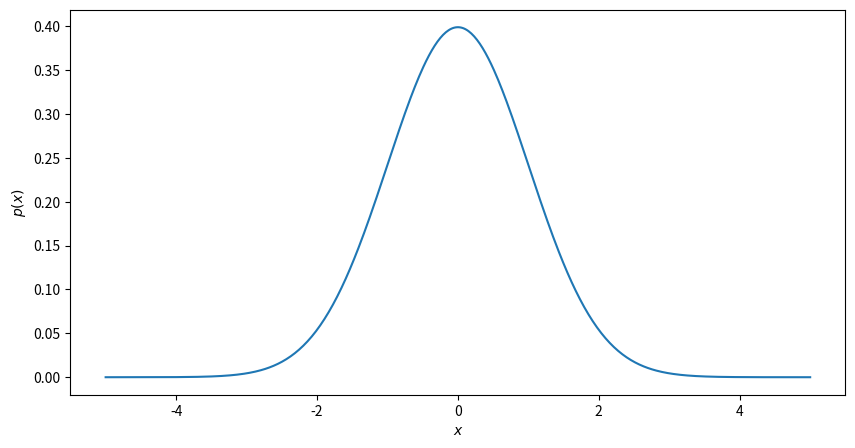
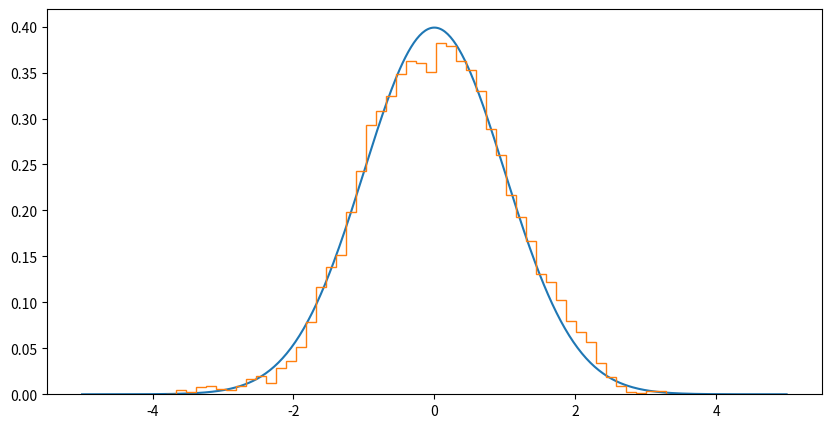

Recreate these plots in Python, in order. (Note: this script raises an exception after producing the figures.)
import numpy as np
import matplotlib.pyplot as plt
from scipy.stats import norm
%matplotlib inline 

def P_C():
    return 0.5

def P_R(C):
    return 0.2 if C == False else 0.8

def P_S(C):
    return 0.5 if C == False else 0.1

def P_W(R, S):
    if R == False:
        return 0.0 if S == False else 0.9
    else:
        return 0.9 if S == False else 0.99

##CORRECT ANSWER##

# print('i:', 'C', 'R', 'S', 'W')
# print('--------')

samples = []

for i in range(1000):
    C = np.random.rand() < P_C()
    R = np.random.rand() < P_R(C)
    S = np.random.rand() < P_S(C)
    W = np.random.rand() < P_W(R, S)

    # Alternatively
    # C = np.random.choice([True, False], p=[P_C(), 1.0-P_C()])
    # R = np.random.choice([True, False], p=[P_R(C), 1.0-P_R(C)])
    # S = np.random.choice([True, False], p=[P_S(C), 1.0-P_S(C)])
    # W = np.random.choice([True, False], p=[P_W(R, S), 1.0-P_W(R, S)])
    
    samples.append([C,R,S,W])
    
    # print(f'{i}:', C, R, S, W)

##CORRECT ANSWER##

##CORRECT ANSWER##

samples = np.array(samples)
print('P(C) ~= ', np.mean(samples[:, 0]))
print('P(R) ~= ', np.mean(samples[:, 1]))
print('P(S) ~= ', np.mean(samples[:, 2]))
print('P(W) ~= ', np.mean(samples[:, 3]))

wet_grass_samples = samples[samples[:, 3]]

print('Number of samples where the grass is wet: ', len(wet_grass_samples))
print('P(C | W)) ~= ', np.mean(wet_grass_samples[:, 0]))
print('P(R | W)) ~= ', np.mean(wet_grass_samples[:, 1]))
print('P(S | W)) ~= ', np.mean(wet_grass_samples[:, 2]))

##CORRECT ANSWER##


##CORRECT ANSWER##

def gaussian_pdf(mu, sigma):
    return lambda x: 1.0 / (np.sqrt(2 * np.pi * sigma**2)) * np.exp(-(x - mu)**2 / (2 * sigma**2))

#true_pdf = gaussian_pdf(mu=true_mean, sigma=np.sqrt(true_variance))

def gaussian_mixture_pdf(mu_1, sigma_1, mixing_weight_1, mu_2, sigma_2, mixing_weight_2):
    gaussian1 = gaussian_pdf(mu_1, sigma_1)
    gaussian2 = gaussian_pdf(mu_2, sigma_2)
    return lambda x: mixing_weight_1 * gaussian1(x) + mixing_weight_2 * gaussian2(x)

#true_pdf = gaussian_mixture_pdf(2.0, 0.5, 1.0, -2.0, 0.5, 1.0)


# used for the optional part of exercise 3
def uniform_pdf(min_x, max_x):
    return lambda x: np.logical_and(min_x < x, x < max_x) * 1.0 / (max_x - min_x)

#true_pdf = uniform_pdf(min_x=-2.0, max_x=2.0)

##CORRECT ANSWER##

true_mean = 0.0
true_variance = 1.0

z = np.linspace(-5.0, 5.0, 500)
true_pdf = gaussian_pdf(mu=true_mean, sigma=np.sqrt(true_variance))

plt.figure(figsize=(10,5))
plt.plot(z, true_pdf(z))
plt.xlabel('$x$')
plt.ylabel('$p(x)$')
plt.show()

def plot_samples(true_pdf, samples_list):
    assert len(samples_list) <= 20, "Number of samples too high! Please call this function with a maximum of 20 samples."
    for i in range(1, len(samples_list)):
        plt.figure(figsize=(10,5))
        plt.plot(z, true_pdf(z))
        for sample in samples_list[:i-1]:
            plt.axvline(sample, c='green')
        plt.axvline(samples_list[i-1], c='red')
        plt.show()

def plot_samples_histogram(true_pdf, samples_list):
    plt.figure(figsize=(10,5))
    plt.plot(z, true_pdf(z))
    plt.hist(samples_list, density=True, histtype='step', bins=50)
    plt.show()

##CORRECT ANSWER##

proposal_variance = 0.25

# initial sample value
sample_value = 0.0

samples_list = []
num_samples = 10000
for i in range(num_samples):
    proposed_sample_value = np.random.normal(loc=sample_value, scale=np.sqrt(proposal_variance))
    
    acceptance_prob = min(1, true_pdf(proposed_sample_value) / true_pdf(sample_value))
    
    if np.random.rand() <= acceptance_prob:
        sample_value = proposed_sample_value
    samples_list.append(sample_value)
    
#plot_samples(true_pdf, samples_list)
plot_samples_histogram(true_pdf, samples_list)

print('Mean of sample:', np.mean(samples_list))
print('Variance of sample:', np.var(samples_list))

##CORRECT ANSWER##

import pymc as pm
import arviz as az

n = 50
true_w0 = 6
true_w1 = 2
true_sigma = 1

x = np.linspace(0, 1, n)
y = true_w0 + true_w1*x + np.random.normal(scale=true_sigma, size=n)

##CORRECT ANSWER##

plt.figure(figsize=(5,5))
plt.scatter(x, y, marker='x')
plt.plot(x, true_w0 + true_w1*x, c='r')
plt.xlabel('$x$')
plt.ylabel('$y$')
plt.show()

##CORRECT ANSWER##

num_samples = 1000
model = pm.Model()

with model:
    # Defining our priors
    w0 = pm.Normal('w0', mu=0, sigma=20)
    w1 = pm.Normal('w1', mu=0, sigma=20)
    sigma = pm.Uniform('sigma', lower=0, upper=20)

    y_est = w0 + w1*x # auxiliary variables

    likelihood = pm.Normal('y', mu=y_est, sigma=sigma, observed=y)
    
    # inference
    sampler = pm.NUTS() # Hamiltonian MCMC with No U-Turn Sampler 
    # or alternatively
    # sampler = pm.Metropolis()
    
    idata = pm.sample(num_samples, step=sampler, progressbar=True)
    

##CORRECT ANSWER##

plt.figure(figsize=(5, 5))
plt.hist(idata.posterior['w0'][0], 25, histtype='step')
plt.xlabel('$w_0$')
plt.show()

plt.figure(figsize=(5, 5))
plt.hist(idata.posterior['w1'][0], 25, histtype='step')
plt.xlabel('$w_1$')
plt.show()

plt.figure(figsize=(5, 5))
plt.hist2d(idata.posterior['w0'][0], idata.posterior['w1'][0], 25)
plt.xlabel('$w_0$')
plt.ylabel('$w_1$')
plt.show()

plt.figure(figsize=(5, 5))
plt.hist(idata.posterior['sigma'][0], 25, histtype='step')
plt.xlabel('$\sigma$')
plt.show()


# pm.traceplot(trace)
##CORRECT ANSWER##

az.plot_trace(idata, combined=True)
az.plot_trace(idata,legend=True)

az.summary(idata, round_to=2)